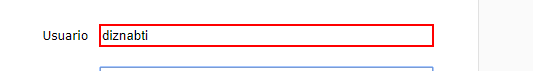
Task: Auditorias Fenix Performer
Workflow: Fenix_Open

Step 1 [try]: type [fenix_user] into the text box 'j_username' (chrome.exe)

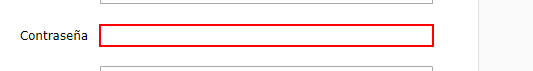
Step 2: type a value into the text box 'j_password' (chrome.exe)

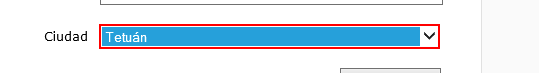
Step 3: select "[in_Config("Fenix_ciudad").ToString]" in the drop-down (chrome.exe)

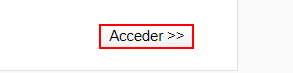
Step 4: click on the text box (chrome.exe)

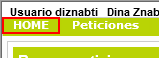
Step 5 [try]: find the link (chrome.exe)